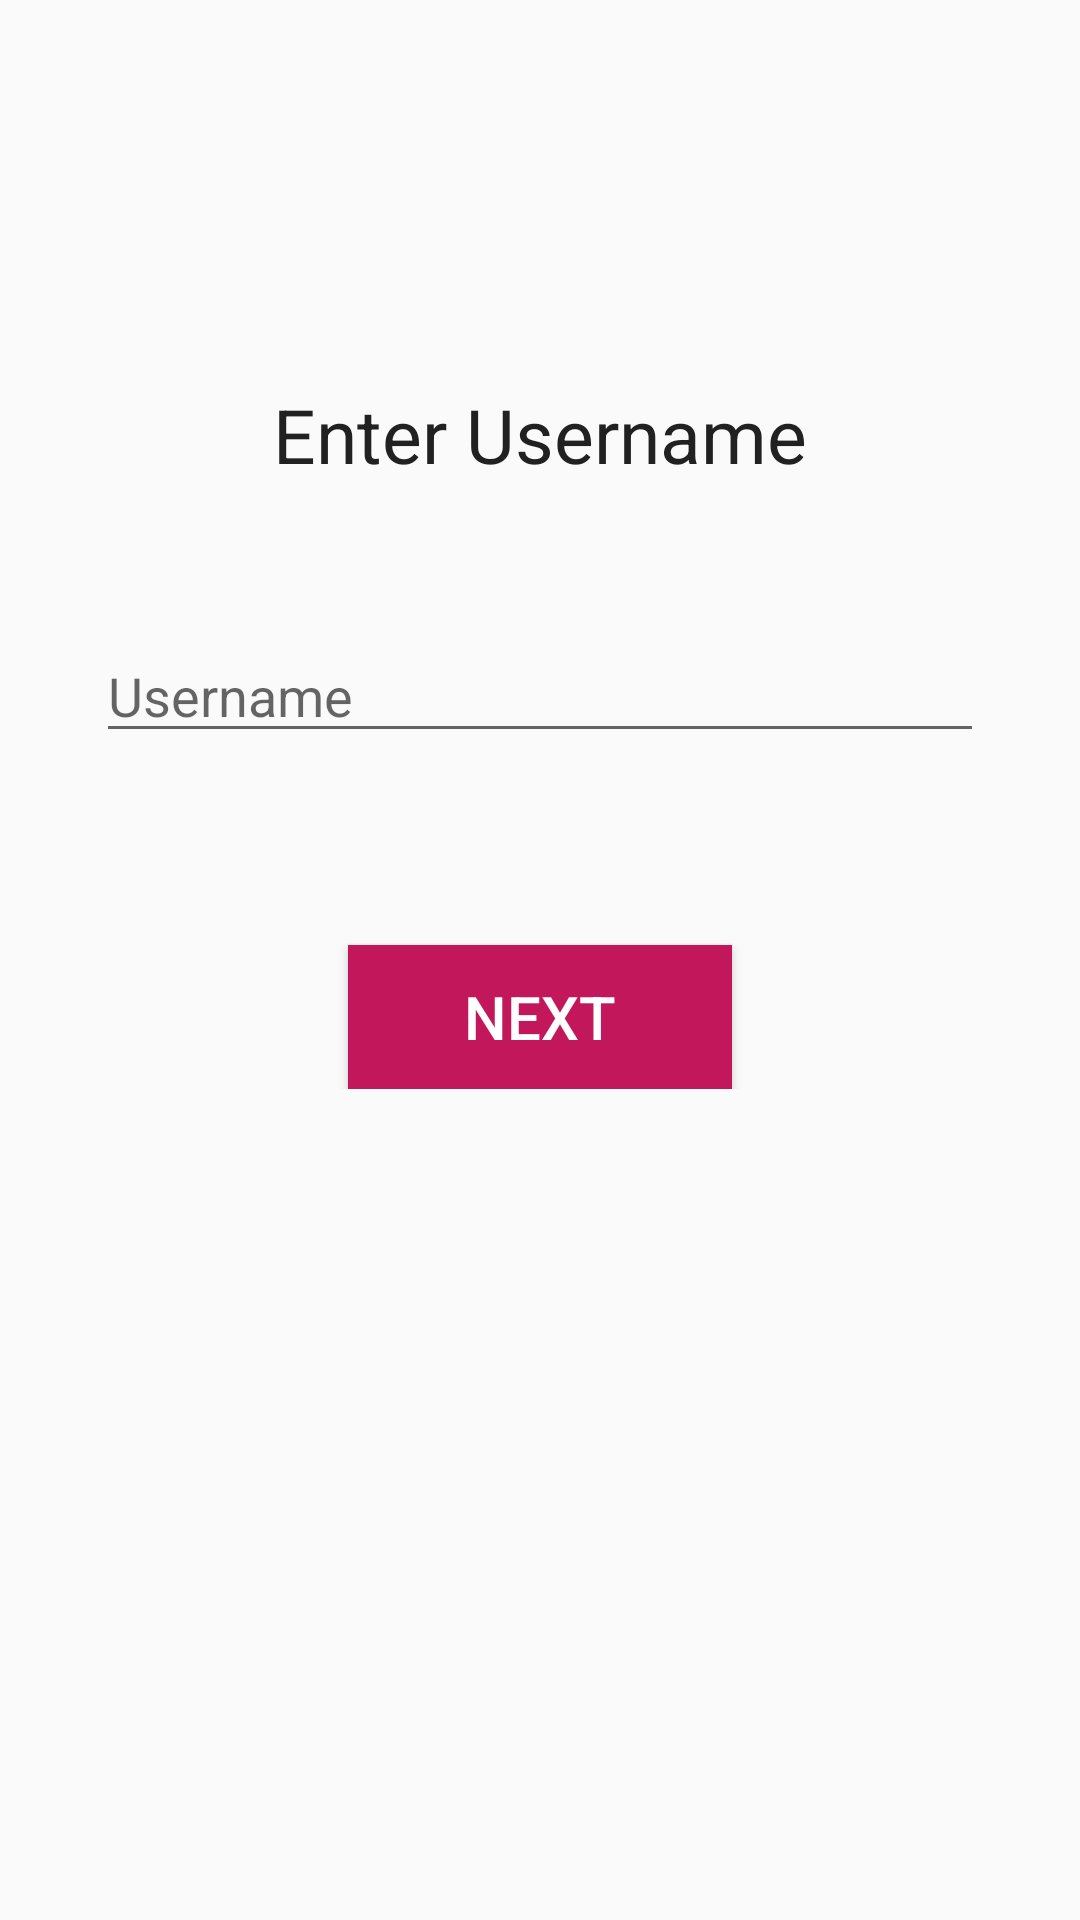

Produce the Android XML layout that renders to this screen, including the resource entries it uses.
<!-- AndroidManifest.xml: application theme AppTheme -->
<!-- res/layout/activity_name.xml -->
<?xml version="1.0" encoding="utf-8"?>
<ScrollView xmlns:android="http://schemas.android.com/apk/res/android"
    android:layout_width="match_parent"
    android:layout_height="match_parent">

    <LinearLayout
        android:layout_width="match_parent"
        android:layout_height="match_parent"
        android:orientation="vertical">

        <TextView
            style="@style/Username_screen_text"
            android:text="@string/enter_username" />

        <EditText
            android:id="@+id/username"
            style="@style/username_input"
            android:hint="@string/username" />

        <Button
            android:id="@+id/ok"
            style="@style/next_button"
            android:text="@string/next" />

    </LinearLayout>
</ScrollView>
<!-- resources referenced by this layout -->
<resources>
  <string name="enter_username">Enter Username</string>
  <string name="next">Next</string>
  <string name="username">Username</string>
  <style name="Username_screen_text">
          <item name="android:layout_width">wrap_content</item>
          <item name="android:layout_height">wrap_content</item>
          <item name="android:layout_gravity">center_horizontal</item>
          <item name="android:layout_marginBottom">@dimen/dimen48</item>
          <item name="android:layout_marginTop">@dimen/dimen128</item>
          <item name="android:textColor">@color/primary_text</item>
          <item name="android:textSize">@dimen/font25</item>
      </style>
  <style name="next_button">
          <item name="android:layout_width">@dimen/dimen128</item>
          <item name="android:layout_height">@dimen/dimen48</item>
          <item name="android:layout_gravity">center</item>
          <item name="android:background">@color/colorPrimaryDark</item>
          <item name="android:clickable">true</item>
          <item name="android:textColor">@color/icons</item>
          <item name="android:textSize">@dimen/font20</item>
      </style>
  <style name="username_input">
          <item name="android:layout_width">match_parent</item>
          <item name="android:layout_height">wrap_content</item>
          <item name="android:layout_gravity">center_horizontal</item>
          <item name="android:layout_marginBottom">@dimen/dimen64</item>
          <item name="android:layout_marginLeft">@dimen/top</item>
          <item name="android:layout_marginRight">@dimen/top</item>
          <item name="android:inputType">textPersonName</item>
      </style>
  <style name="AppTheme" parent="Theme.AppCompat.Light.DarkActionBar">
          
          <item name="colorPrimary">@color/colorPrimary</item>
          <item name="colorPrimaryDark">@color/colorPrimaryDark</item>
          <item name="colorAccent">@color/colorAccent</item>
      </style>
  <dimen name="dimen48">48dp</dimen>
  <dimen name="dimen128">128dp</dimen>
  <color name="primary_text">#212121</color>
  <dimen name="font25">25sp</dimen>
  <color name="colorPrimaryDark">#C2185B</color>
  <color name="icons">#FFFFFF</color>
  <dimen name="font20">20sp</dimen>
  <dimen name="dimen64">64dp</dimen>
  <dimen name="top">32dp</dimen>
  <color name="colorPrimary">#E91E63</color>
  <color name="colorAccent">#607D8B</color>
</resources>
